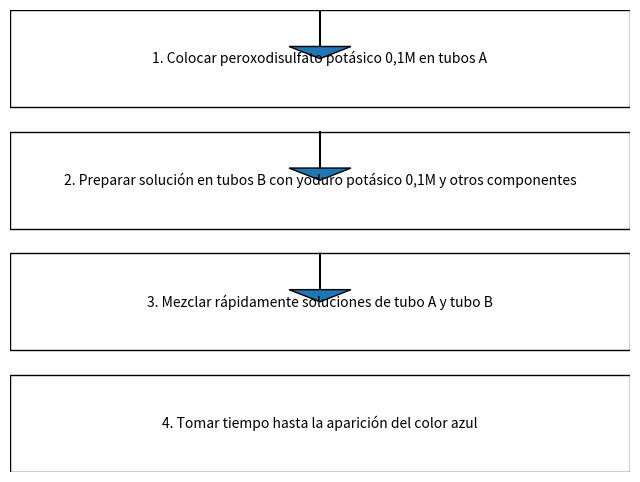

This figure's Python source:
import matplotlib.pyplot as plt
from matplotlib.patches import Rectangle

# Crear la figura y los ejes
fig, ax = plt.subplots(figsize=(8, 6))

# Definir los pasos del experimento como una lista de cadenas de texto
pasos = [
    "1. Colocar peroxodisulfato potásico 0,1M en tubos A",
    "2. Preparar solución en tubos B con yoduro potásico 0,1M y otros componentes",
    "3. Mezclar rápidamente soluciones de tubo A y tubo B",
    "4. Tomar tiempo hasta la aparición del color azul"
]

# Definir las coordenadas de los pasos en el diagrama
coord_x = [0.5, 0.5, 0.5, 0.5]
coord_y = [3, 2, 1, 0]

# Dibujar las cajas y las flechas que representan los pasos
for i in range(len(pasos)):
    ax.add_patch(Rectangle((0, coord_y[i]), 1, 0.8, edgecolor='black', facecolor='white'))
    ax.text(0.5, coord_y[i] + 0.4, pasos[i], ha='center', va='center')
    if i < len(pasos) - 1:
        ax.arrow(0.5, coord_y[i] + 0.8, 0, -0.4, length_includes_head=True, head_width=0.1, head_length=0.1)

# Configurar los límites y la apariencia de los ejes
ax.set_xlim(0, 1)
ax.set_ylim(0, 3.8)
ax.axis('off')

# Guardar el diagrama como una imagen en formato PNG
plt.savefig('diagrama_flujo.png', dpi=300)


